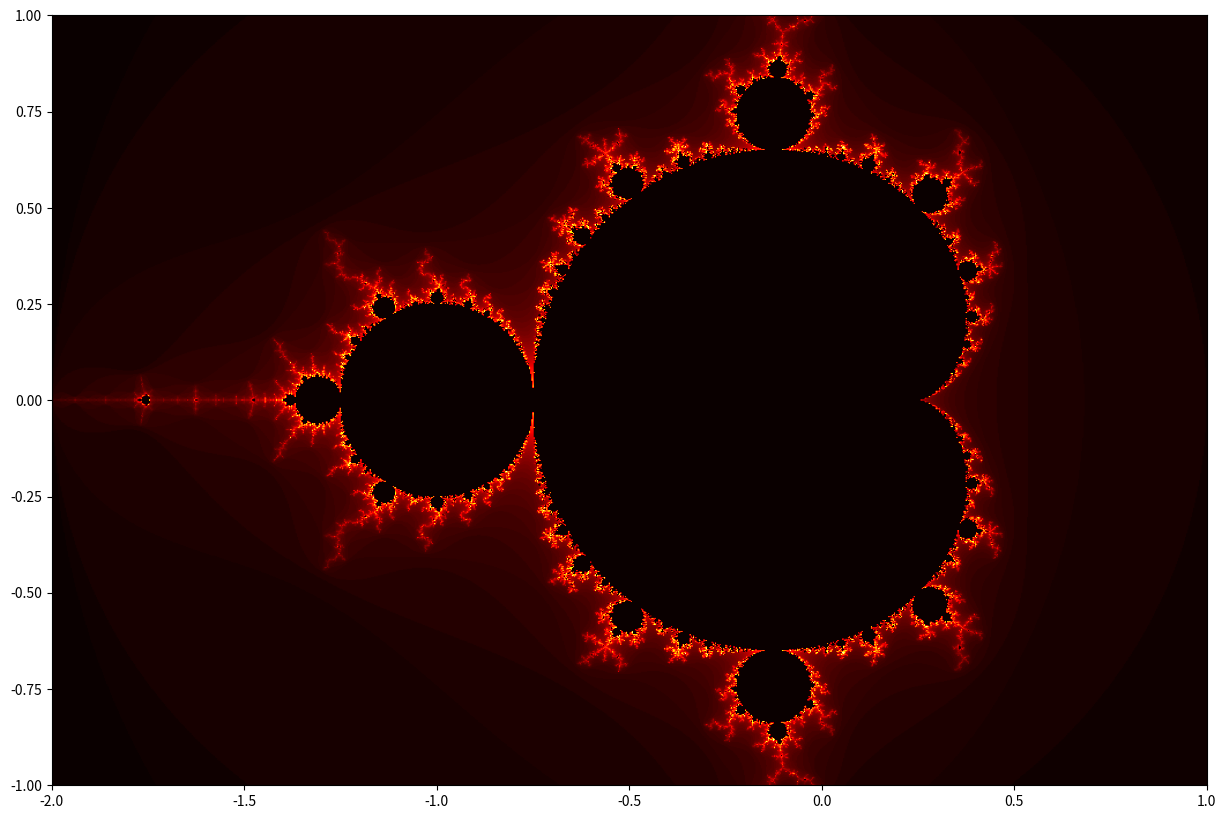

Recreate this plot in Python.
# [redacted]
import numpy as np
from matplotlib.pyplot import *

# x and y axes to build Argand plane.
x = np.linspace(-2,1,1000)
y = np.linspace(-1,1,1000)

# Argand plane.
c = x[np.newaxis,:] + 1j*y[:,np.newaxis]

# Note: np.newaxis is used in order to get each y value above each x value. If
# x and y were added without np.newaxis, they would just get added component-wise.
# thus yielding the diagonal line in the Argand plane.

# An array of zeroes in the same shape as c. Entries are complex numbers.
z=np.zeros(c.shape,dtype=np.complex64)
# An array of zeroes in the same shape as c. Entries are integers.
output = np.zeros(c.shape)

# np.less returns Boolean based on an inequality i.e. a<b == np.less(a,b).

# notdone stores whether or not the quadrature of the imaginary numbers in z
# is (strictly) less than 4.
### notdone = np.less(z.real*z.real + z.imag*z.imag, 4.0)

# Iterates the function.
for it in range(100):
    notdone = np.less(z.real*z.real + z.imag*z.imag, 4.0)
    output[notdone] = it
    z[notdone] = z[notdone]**2 + c[notdone]
output[output == 100-1] = 0.01

# Displays the figure.
figure = figure(figsize=[15,10])
imshow(output, cmap='hot',extent=[-2, 1, -1, 1])
show()
